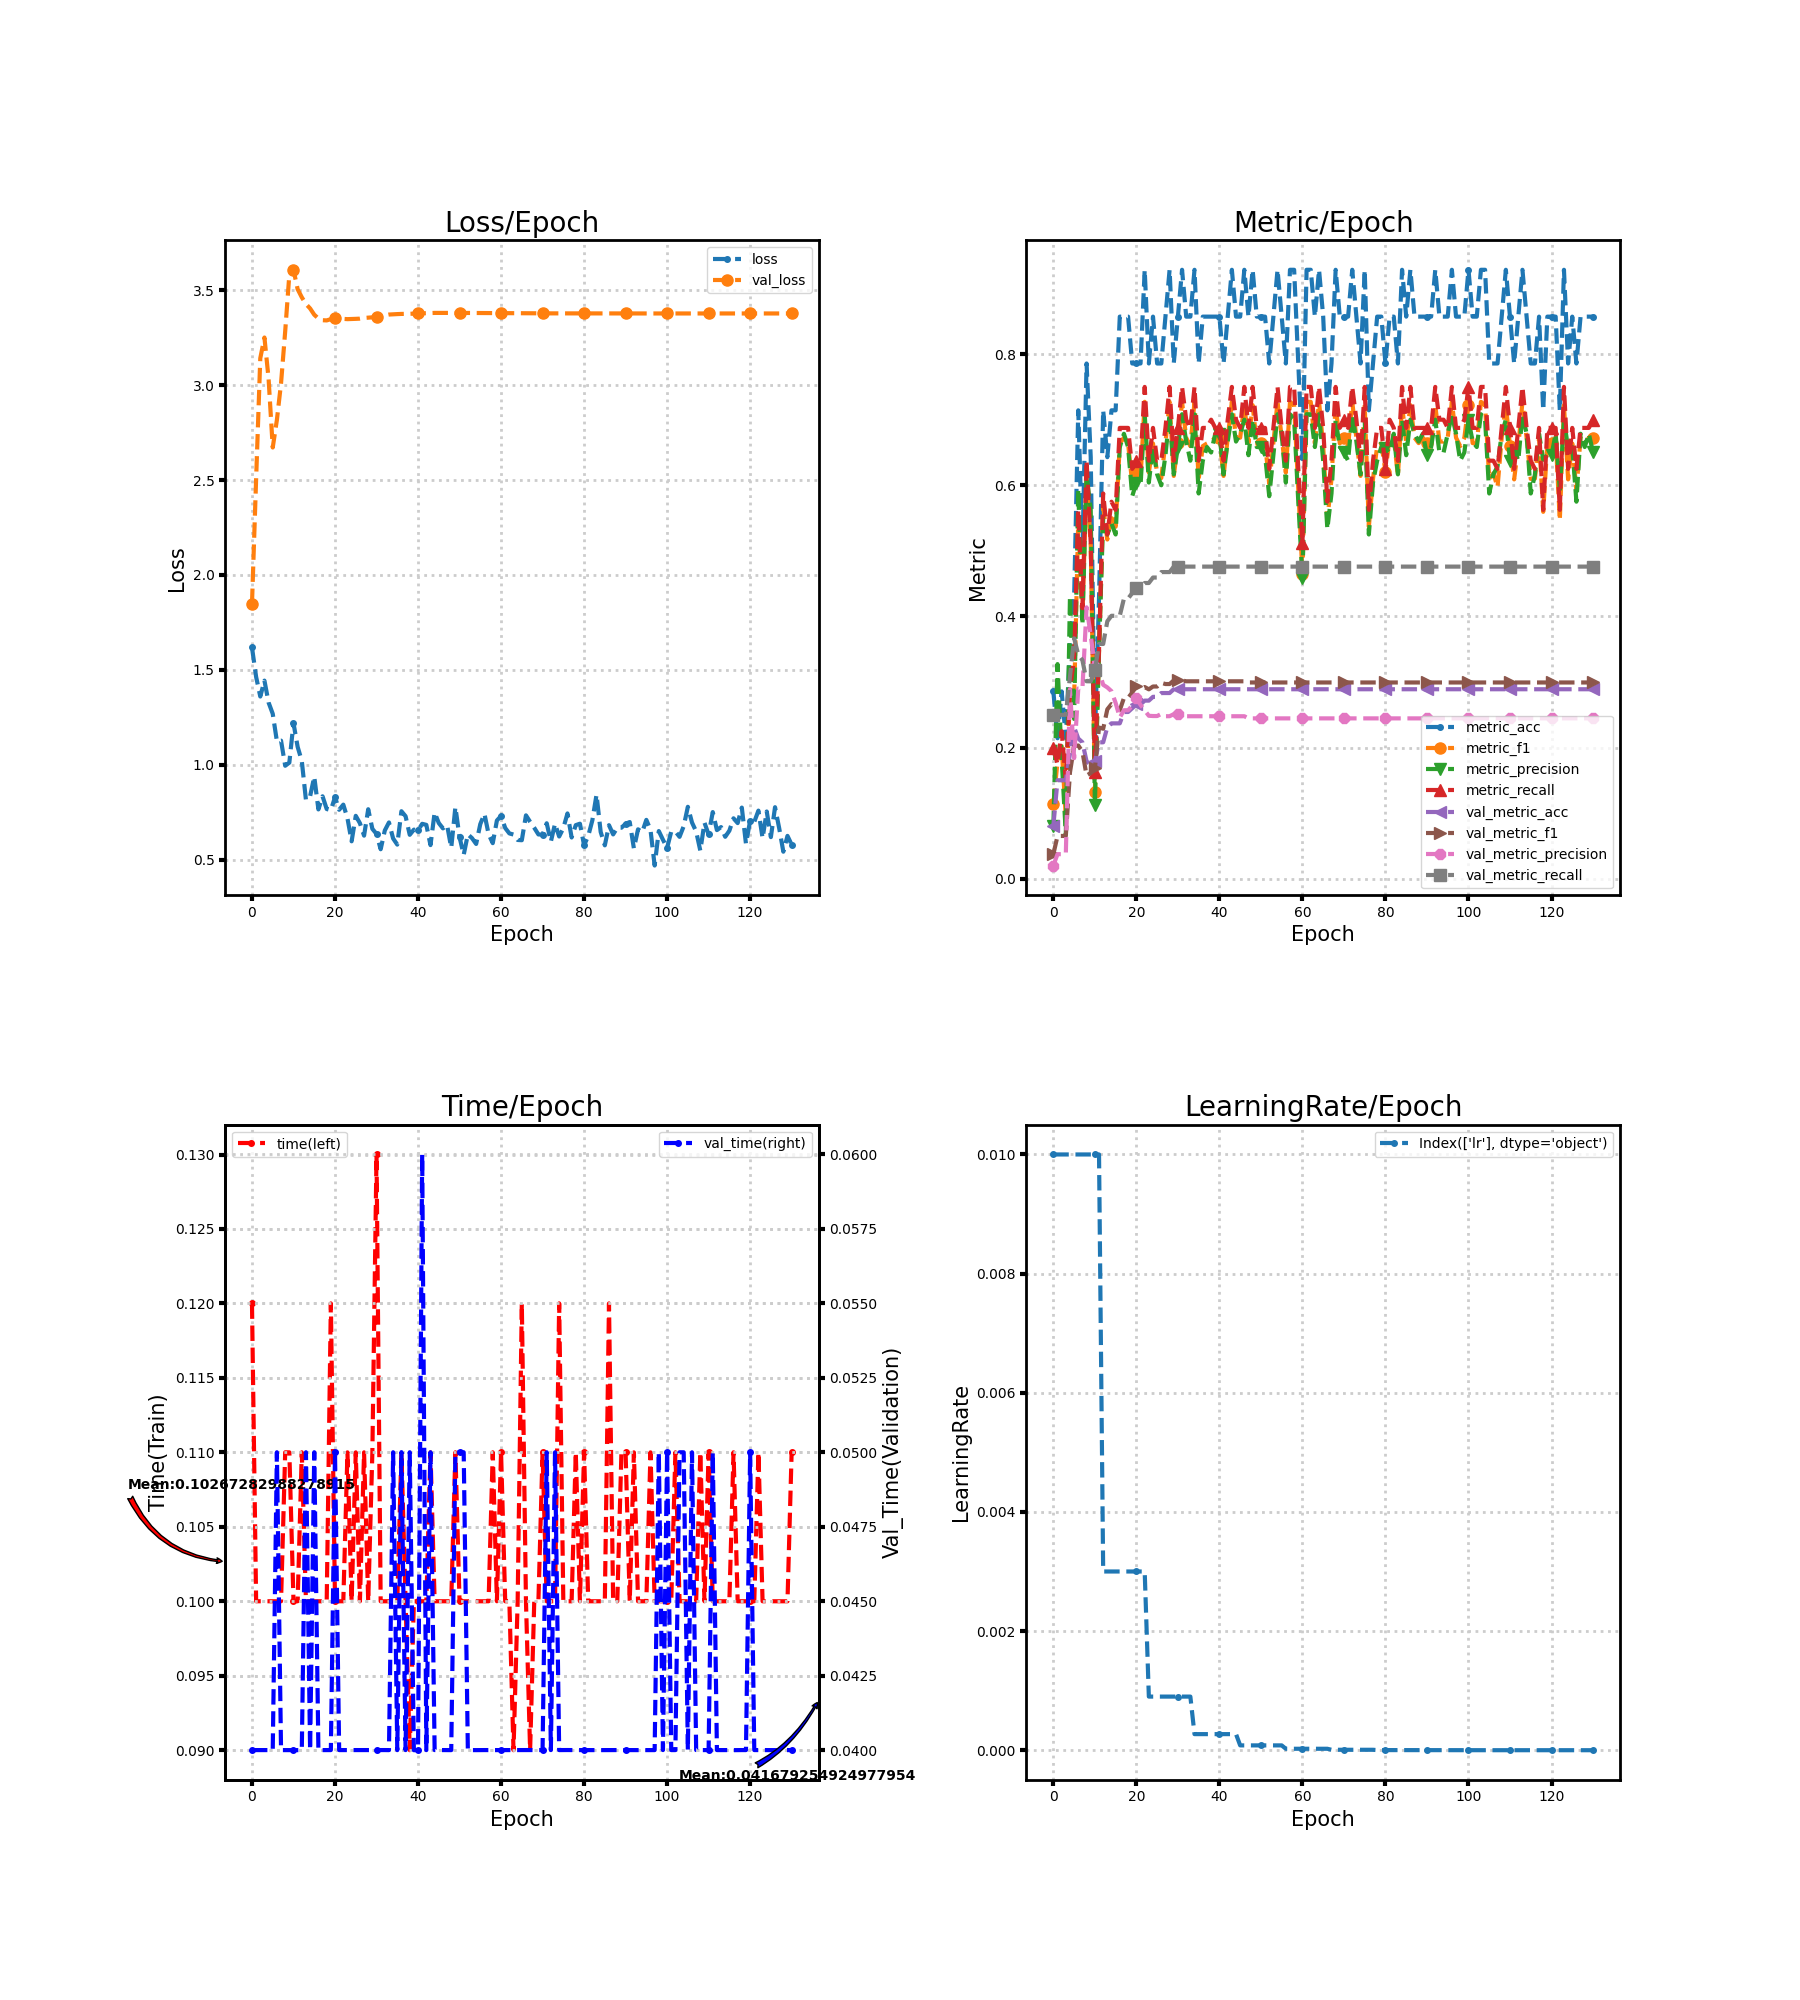

The file beside this chart, header and first rows:
loss, metric_acc, metric_f1, metric_precision, metric_recall, time, lr, val_loss, val_metric_acc, val_metric_f1, val_metric_precision, val_metric_recall, val_time
1.618, 0.2857, 0.1143, 0.08, 0.2, 0.12, 0.01, 1.847, 0.08092, 0.03743, 0.02023, 0.25, 0.04
1.463, 0.2143, 0.1788, 0.3274, 0.175, 0.1, 0.01, 2.508, 0.1503, 0.06533, 0.03757, 0.25, 0.04
1.36, 0.2857, 0.202, 0.1833, 0.225, 0.1, 0.01, 3.142, 0.1503, 0.06533, 0.03757, 0.25, 0.04
1.444, 0.2143, 0.09375, 0.06818, 0.15, 0.1, 0.01, 3.251, 0.1503, 0.06533, 0.03757, 0.25, 0.04
1.328, 0.3571, 0.288, 0.4306, 0.2875, 0.1, 0.01, 3.034, 0.1908, 0.1623, 0.2892, 0.3083, 0.04
1.269, 0.4286, 0.275, 0.2437, 0.3375, 0.1, 0.01, 2.672, 0.2312, 0.202, 0.1839, 0.3667, 0.04
1.124, 0.7143, 0.5465, 0.5938, 0.5625, 0.1, 0.01, 2.817, 0.2139, 0.2033, 0.2901, 0.3417, 0.05
1.127, 0.5, 0.3986, 0.3875, 0.4125, 0.1, 0.01, 3.01, 0.2081, 0.1938, 0.2899, 0.3333, 0.04
0.9951, 0.7857, 0.6143, 0.6167, 0.6375, 0.11, 0.01, 3.284, 0.1792, 0.1574, 0.4139, 0.3012, 0.04
1.012, 0.6429, 0.508, 0.5625, 0.5125, 0.11, 0.01, 3.583, 0.1734, 0.1612, 0.3714, 0.3011, 0.04
1.22, 0.2143, 0.1325, 0.1125, 0.1625, 0.1, 0.01, 3.608, 0.1792, 0.1685, 0.3226, 0.3177, 0.04
1.095, 0.4286, 0.3449, 0.35, 0.35, 0.1, 0.01, 3.506, 0.2081, 0.2306, 0.317, 0.3581, 0.04
1.02, 0.7143, 0.5667, 0.55, 0.5875, 0.11, 0.003, 3.463, 0.2081, 0.2288, 0.2958, 0.3581, 0.04
0.8145, 0.6429, 0.5173, 0.525, 0.525, 0.1, 0.003, 3.428, 0.2312, 0.2584, 0.2918, 0.3927, 0.05
0.8341, 0.7143, 0.5568, 0.5417, 0.575, 0.1, 0.003, 3.404, 0.237, 0.2663, 0.286, 0.401, 0.04
0.9377, 0.7143, 0.5368, 0.525, 0.5625, 0.1, 0.003, 3.371, 0.237, 0.2628, 0.2681, 0.401, 0.05
0.7651, 0.8571, 0.6638, 0.6583, 0.6875, 0.1, 0.003, 3.351, 0.237, 0.257, 0.2459, 0.401, 0.04
0.8342, 0.8571, 0.6726, 0.6786, 0.6875, 0.1, 0.003, 3.342, 0.2543, 0.2758, 0.257, 0.4273, 0.04
0.7671, 0.8571, 0.6638, 0.6583, 0.6875, 0.1, 0.003, 3.341, 0.2543, 0.2758, 0.257, 0.4273, 0.04
0.7615, 0.7857, 0.6023, 0.5833, 0.625, 0.12, 0.003, 3.348, 0.2601, 0.284, 0.264, 0.4356, 0.04
0.8293, 0.7857, 0.6193, 0.6042, 0.6375, 0.1, 0.003, 3.353, 0.2659, 0.2937, 0.2758, 0.444, 0.05
0.7632, 0.7857, 0.6111, 0.6, 0.6375, 0.1, 0.003, 3.353, 0.2659, 0.2893, 0.265, 0.444, 0.04
0.7902, 0.9286, 0.7273, 0.7083, 0.75, 0.1, 0.003, 3.349, 0.2717, 0.2924, 0.2568, 0.451, 0.04
0.7185, 0.7857, 0.6193, 0.6042, 0.6375, 0.11, 0.0009, 3.348, 0.2717, 0.2889, 0.2485, 0.451, 0.04
0.5971, 0.8571, 0.6638, 0.6583, 0.6875, 0.1, 0.0009, 3.349, 0.2775, 0.2932, 0.2482, 0.4593, 0.04
0.7313, 0.7857, 0.6183, 0.6167, 0.6375, 0.11, 0.0009, 3.349, 0.2775, 0.2932, 0.2482, 0.4593, 0.04
0.6924, 0.7857, 0.6111, 0.6, 0.6375, 0.1, 0.0009, 3.35, 0.2832, 0.2988, 0.2514, 0.4677, 0.04
0.6267, 0.8571, 0.6648, 0.6458, 0.6875, 0.11, 0.0009, 3.354, 0.2832, 0.297, 0.2479, 0.4677, 0.04
0.766, 0.9286, 0.7273, 0.7083, 0.75, 0.1, 0.0009, 3.355, 0.2832, 0.297, 0.2479, 0.4677, 0.04
0.6626, 0.7857, 0.6143, 0.6167, 0.6375, 0.11, 0.0009, 3.357, 0.289, 0.3024, 0.251, 0.476, 0.04
0.6359, 0.8571, 0.6638, 0.6583, 0.6875, 0.13, 0.0009, 3.36, 0.289, 0.3024, 0.251, 0.476, 0.04
0.5551, 0.9286, 0.7273, 0.7083, 0.75, 0.1, 0.0009, 3.364, 0.289, 0.3024, 0.251, 0.476, 0.04
0.6544, 0.8571, 0.6722, 0.6667, 0.7, 0.1, 0.0009, 3.368, 0.289, 0.3011, 0.2479, 0.476, 0.04
0.6965, 0.8571, 0.6597, 0.6375, 0.6875, 0.1, 0.0009, 3.372, 0.289, 0.3011, 0.2479, 0.476, 0.04
0.6119, 0.9286, 0.7273, 0.7083, 0.75, 0.1, 0.00027, 3.373, 0.289, 0.3011, 0.2479, 0.476, 0.05
0.5797, 0.7857, 0.6097, 0.5875, 0.6375, 0.1, 0.00027, 3.374, 0.289, 0.3011, 0.2479, 0.476, 0.04
0.7556, 0.8571, 0.6597, 0.6375, 0.6875, 0.11, 0.00027, 3.375, 0.289, 0.3011, 0.2479, 0.476, 0.05
0.7291, 0.8571, 0.6638, 0.6583, 0.6875, 0.1, 0.00027, 3.375, 0.289, 0.3011, 0.2479, 0.476, 0.04
0.6313, 0.8571, 0.6667, 0.65, 0.7, 0.09, 0.00027, 3.376, 0.289, 0.3011, 0.2479, 0.476, 0.05
0.6585, 0.8571, 0.6726, 0.6786, 0.6875, 0.1, 0.00027, 3.377, 0.289, 0.3011, 0.2479, 0.476, 0.04
0.6546, 0.8571, 0.6726, 0.6786, 0.6875, 0.1, 0.00027, 3.378, 0.289, 0.3011, 0.2479, 0.476, 0.04
0.6892, 0.7857, 0.6143, 0.6167, 0.6375, 0.1, 0.00027, 3.379, 0.289, 0.3011, 0.2479, 0.476, 0.06
0.6836, 0.8571, 0.6722, 0.6667, 0.7, 0.1, 0.00027, 3.379, 0.289, 0.3011, 0.2479, 0.476, 0.04
0.5771, 0.9286, 0.7273, 0.7083, 0.75, 0.11, 0.00027, 3.38, 0.289, 0.3011, 0.2479, 0.476, 0.05
0.7487, 0.8571, 0.6722, 0.6667, 0.7, 0.1, 0.00027, 3.381, 0.289, 0.3011, 0.2479, 0.476, 0.04
0.6932, 0.8571, 0.6726, 0.6786, 0.6875, 0.1, 8.1e-05, 3.381, 0.289, 0.3011, 0.2479, 0.476, 0.04
0.6652, 0.9286, 0.7222, 0.7, 0.75, 0.1, 8.1e-05, 3.381, 0.289, 0.3011, 0.2479, 0.476, 0.04
0.6827, 0.8571, 0.6648, 0.6458, 0.6875, 0.1, 8.1e-05, 3.381, 0.289, 0.2993, 0.2446, 0.476, 0.04
0.5631, 0.9286, 0.7222, 0.7, 0.75, 0.1, 8.1e-05, 3.381, 0.289, 0.2993, 0.2446, 0.476, 0.04
0.7773, 0.8571, 0.6638, 0.6583, 0.6875, 0.11, 8.1e-05, 3.381, 0.289, 0.2993, 0.2446, 0.476, 0.05
0.619, 0.8571, 0.6638, 0.6583, 0.6875, 0.1, 8.1e-05, 3.381, 0.289, 0.2993, 0.2446, 0.476, 0.05
0.5255, 0.8571, 0.6648, 0.6458, 0.6875, 0.1, 8.1e-05, 3.381, 0.289, 0.2993, 0.2446, 0.476, 0.05
0.6338, 0.7857, 0.6023, 0.5833, 0.625, 0.1, 8.1e-05, 3.38, 0.289, 0.2993, 0.2446, 0.476, 0.04
0.6137, 0.8571, 0.6648, 0.6458, 0.6875, 0.1, 8.1e-05, 3.38, 0.289, 0.2993, 0.2446, 0.476, 0.04
0.5831, 0.9286, 0.7273, 0.7083, 0.75, 0.1, 8.1e-05, 3.38, 0.289, 0.2993, 0.2446, 0.476, 0.04
0.6878, 0.8571, 0.6726, 0.6786, 0.6875, 0.1, 8.1e-05, 3.379, 0.289, 0.2993, 0.2446, 0.476, 0.04
0.7418, 0.7857, 0.6193, 0.6042, 0.6375, 0.1, 2.43e-05, 3.379, 0.289, 0.2993, 0.2446, 0.476, 0.04
0.6347, 0.9286, 0.7273, 0.7083, 0.75, 0.1, 2.43e-05, 3.379, 0.289, 0.2993, 0.2446, 0.476, 0.04
0.5872, 0.9286, 0.7222, 0.7, 0.75, 0.11, 2.43e-05, 3.379, 0.289, 0.2993, 0.2446, 0.476, 0.04
0.7067, 0.7857, 0.5924, 0.575, 0.625, 0.1, 2.43e-05, 3.379, 0.289, 0.2993, 0.2446, 0.476, 0.04
... 71 more rows
